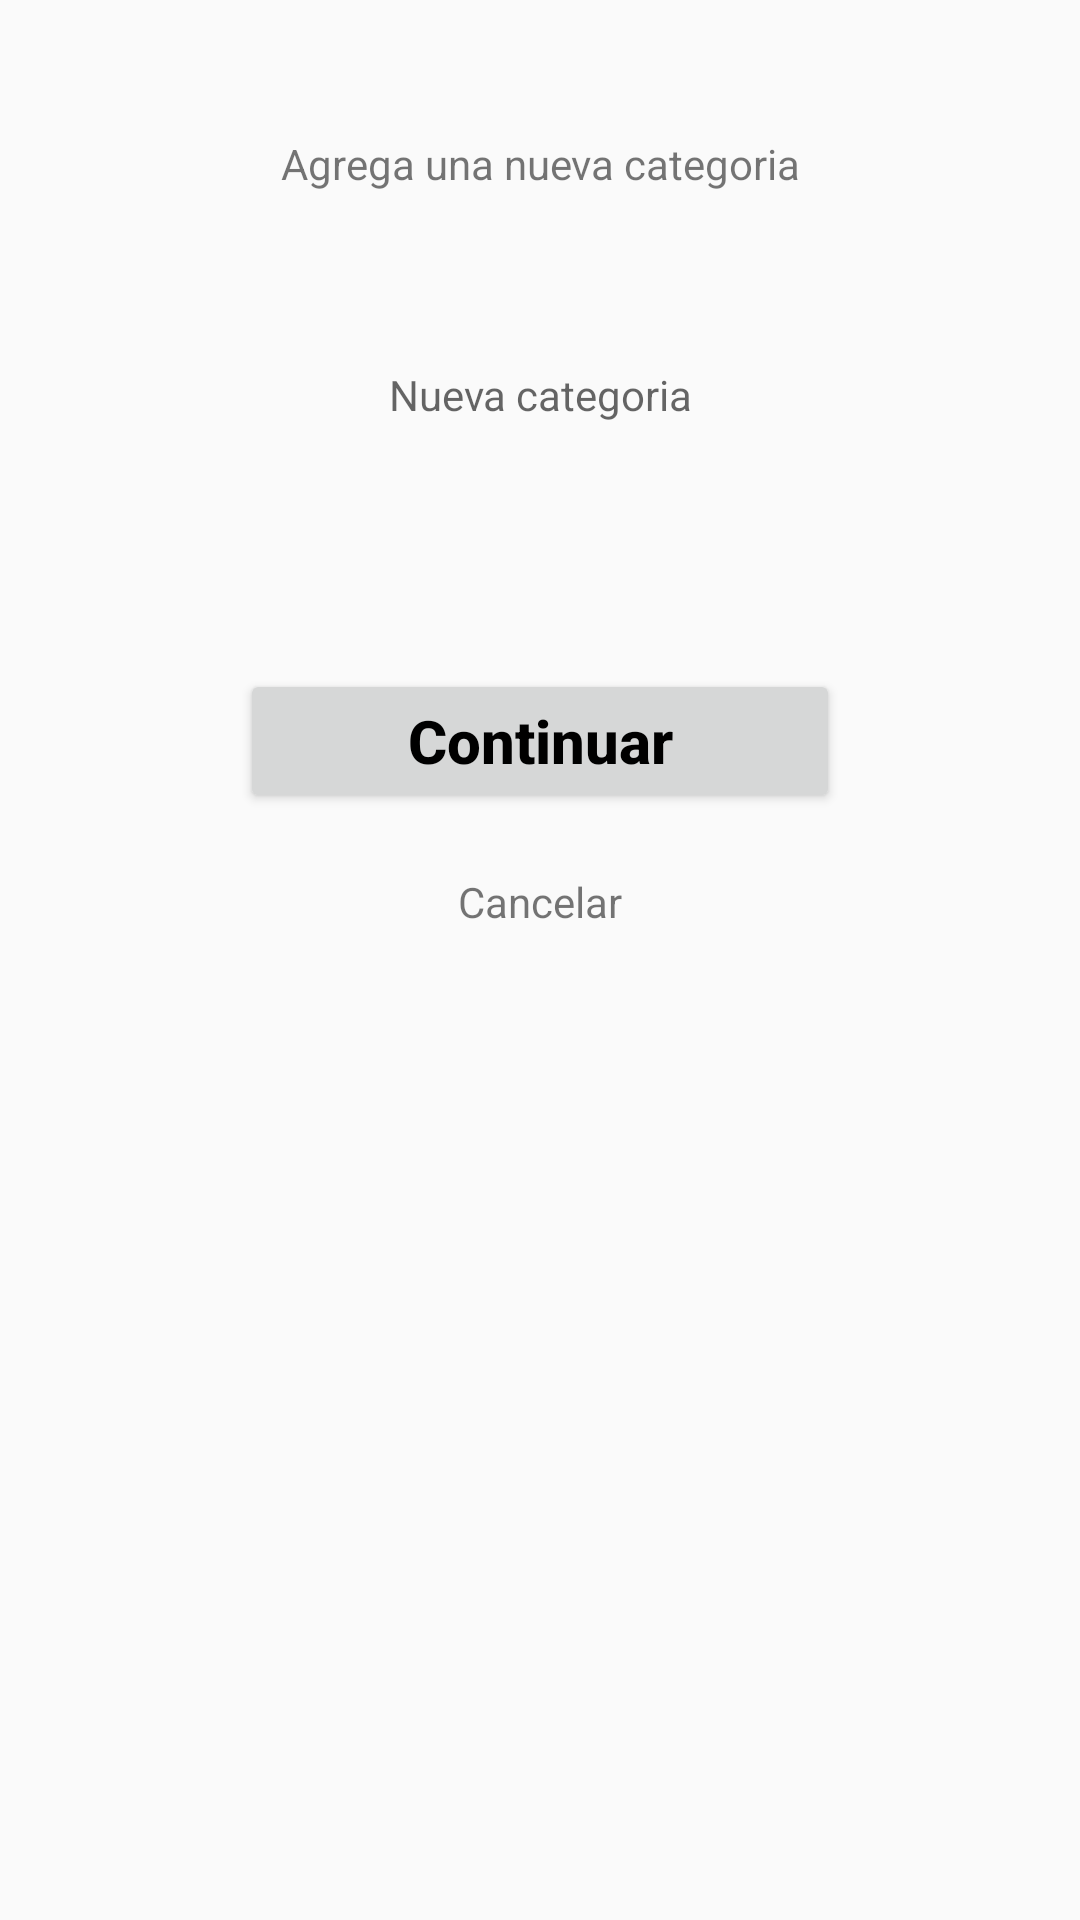

Produce the Android XML layout that renders to this screen, including the resource entries it uses.
<!-- AndroidManifest.xml: application theme AppTheme -->
<!-- res/layout/dialog_1_edit_text.xml -->
<?xml version="1.0" encoding="utf-8"?>
<RelativeLayout xmlns:android="http://schemas.android.com/apk/res/android"
    android:layout_gravity="center"
    android:layout_width="match_parent"
    android:layout_height="500dp"
    android:padding="15dp"
    android:id="@+id/dialog_signin">

    <RelativeLayout
        android:background="@drawable/edittext_pichi"
        android:layout_width="match_parent"
        android:layout_height="300dp"
        android:orientation="horizontal">
        <TextView
            android:id="@+id/txtInfo"
            android:layout_width="match_parent"
            android:layout_height="wrap_content"
            android:layout_alignParentStart="true"
            android:layout_alignParentTop="true"
            android:layout_marginStart="0dp"
            android:layout_marginTop="30dp"
            android:gravity="center"
            android:text="Agrega una nueva categoria"
            />
        <EditText
            android:id="@+id/etCategoria"
            android:layout_width="250dp"
            android:layout_height="wrap_content"
            android:layout_alignParentBottom="true"
            android:layout_centerHorizontal="true"
            android:layout_marginBottom="154dp"
            android:ems="10"
            android:hint="Nueva categoria"
            android:inputType="text"
            android:gravity="center"
            android:textColor="@color/colorBlack"
            android:background="@drawable/edittext_pichi"
            android:padding="20dp"
            android:textAppearance="?android:attr/textAppearanceSmall" />
        <Button
            android:id="@+id/btnAgregar"
            android:layout_width="200dp"
            android:layout_height="48dp"
            android:layout_above="@id/btnCancelar"
            android:layout_centerHorizontal="true"
            android:text="Continuar"
            android:textSize="20sp"
            android:textStyle="bold"
            android:layout_marginBottom="15dp"
            android:textAllCaps="false"
            android:textColor="@color/colorBlack" />
        <TextView
            android:id="@+id/btnCancelar"
            android:layout_width="wrap_content"
            android:layout_height="wrap_content"
            android:layout_alignParentBottom="true"
            android:layout_centerHorizontal="true"
            android:layout_marginBottom="5dp"
            android:layout_marginTop="5dp"
            android:text="Cancelar"
            android:textSize="14dp" />
    </RelativeLayout>
</RelativeLayout>
<!-- resources referenced by this layout -->
<resources>
  <color name="colorBlack">#000000</color>
  <style name="AppTheme" parent="Theme.AppCompat.Light.DarkActionBar">
          
          <item name="colorPrimary">@color/colorPrimary</item>
          <item name="colorPrimaryDark">@color/colorPrimaryDark</item>
          <item name="colorAccent">@color/colorAccent</item>
      </style>
  <color name="colorPrimary">#2c485c</color>
  <color name="colorPrimaryDark">#002132</color>
  <color name="colorAccent">#587389</color>
</resources>
